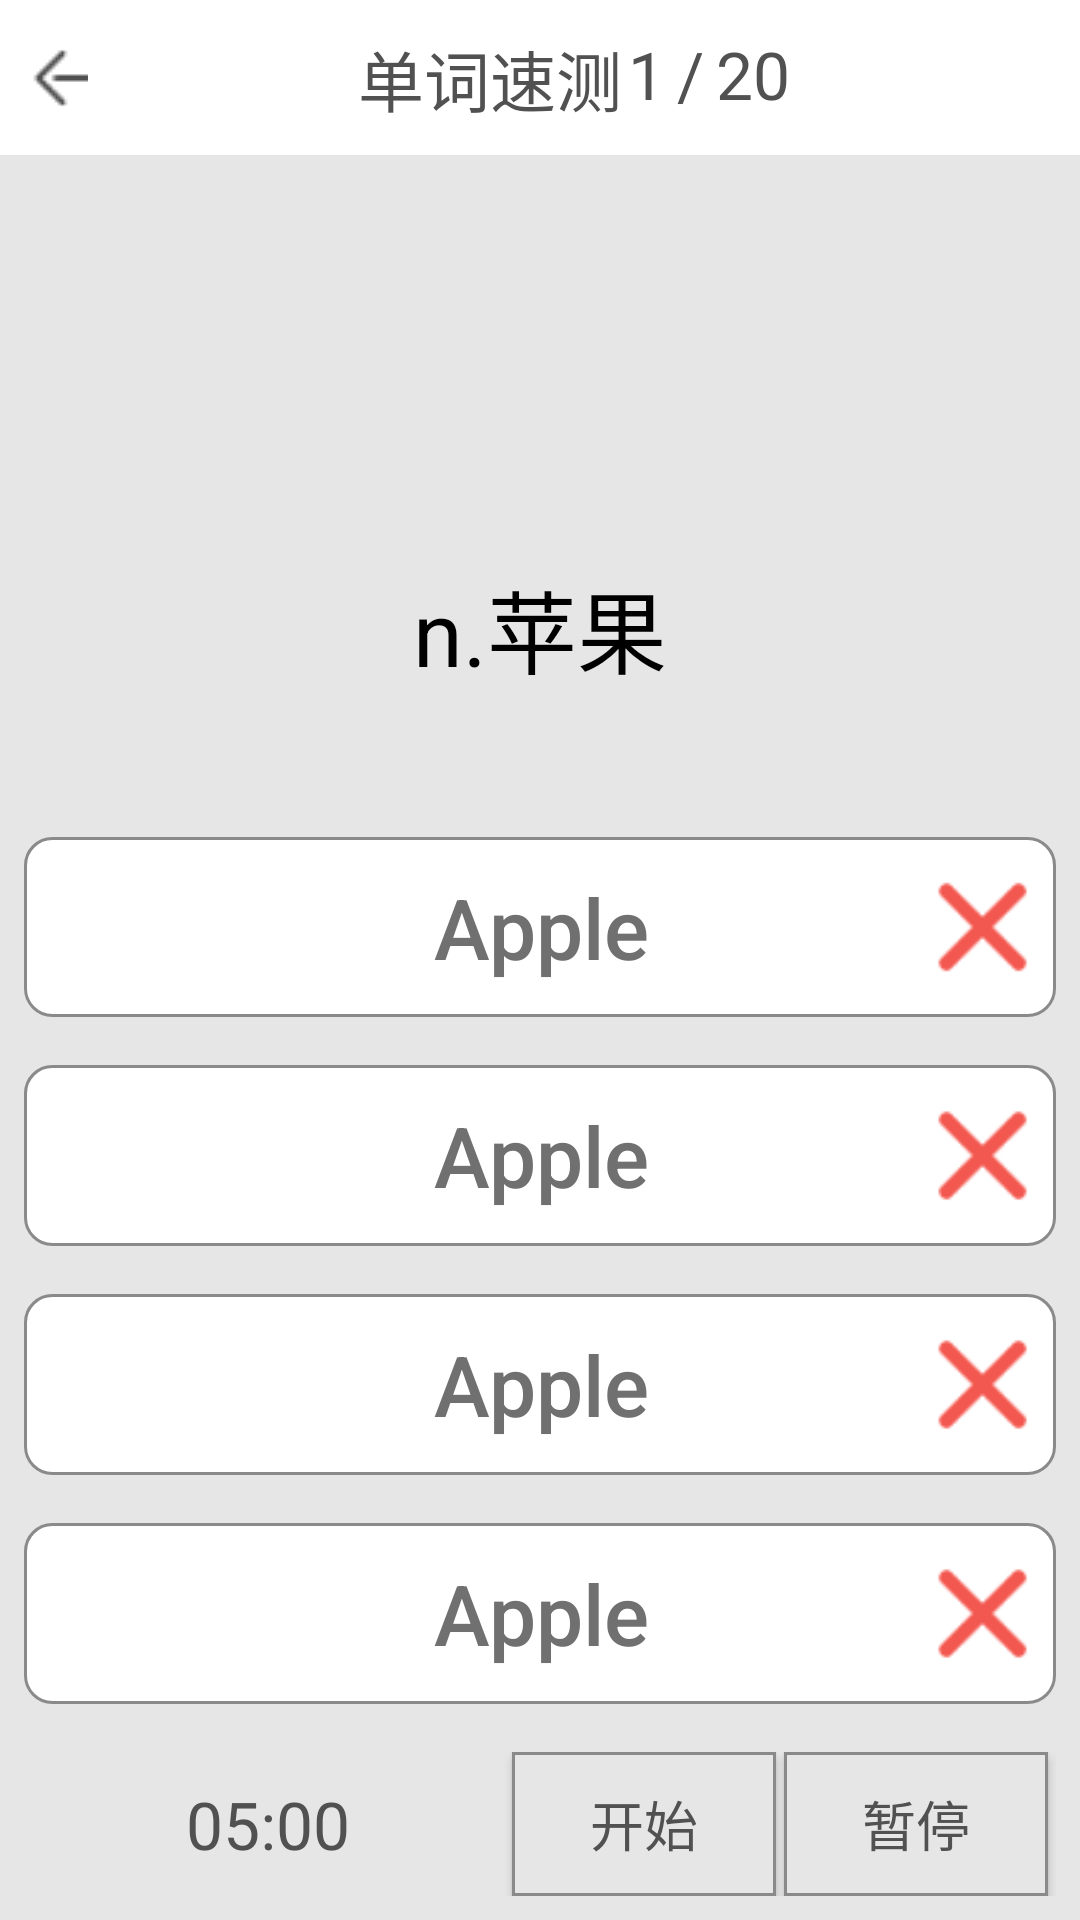

Here is an Android app screen rendered from its layout file. Give the layout XML and the strings, colors and styles it references.
<!-- AndroidManifest.xml: application theme AppTheme.NoActionBar -->
<!-- res/layout/activity_word_test.xml -->
<?xml version="1.0" encoding="utf-8"?>
<LinearLayout xmlns:android="http://schemas.android.com/apk/res/android"
    xmlns:app="http://schemas.android.com/apk/res-auto"
    android:layout_width="match_parent"
    android:layout_height="match_parent"
    android:orientation="vertical"
    android:background="#e6e6e6">

    
    <LinearLayout
        android:layout_width="match_parent"
        android:layout_height="wrap_content"
        android:background="#fff"
        android:padding="8dp"
        android:weightSum="1">

        <ImageButton
            android:layout_width="0dp"
            android:layout_height="match_parent"
            android:layout_weight="0.20"
            android:background="#fff"
            android:onClick="backToHome"
            android:paddingLeft="5dp"
            app:srcCompat="@drawable/ic_back_light" />

        <LinearLayout
            android:layout_width="wrap_content"
            android:layout_height="match_parent"
            android:layout_marginLeft="90dp">
            <TextView
                android:id="@+id/textView2"
                android:layout_width="0dp"
                android:layout_height="match_parent"
                android:layout_weight="0.27"
                android:paddingTop="2dp"
                android:text="单词速测"
                android:textAlignment="viewEnd"
                android:textColor="#515151"
                android:textSize="22sp" />

            <TextView
                android:id="@+id/id_textView_wordTest_currentCount"
                android:layout_width="wrap_content"
                android:layout_height="match_parent"
                android:text="1"
                android:textSize="22sp"
                android:textColor="#515151"
                android:padding="2dp"
                android:textAlignment="viewStart" />
            <TextView
                android:layout_width="wrap_content"
                android:layout_height="match_parent"
                android:text="/"
                android:textSize="22sp"
                android:textColor="#515151"
                android:padding="2dp"
                android:textAlignment="viewStart" />
            <TextView
                android:id="@+id/id_textView_wordTest_totalCount"
                android:layout_width="wrap_content"
                android:layout_height="match_parent"
                android:text="20"
                android:textSize="22sp"
                android:textColor="#515151"
                android:padding="2dp"
                android:textAlignment="viewStart" />
        </LinearLayout>
    </LinearLayout>

    
    <LinearLayout
        android:layout_width="match_parent"
        android:layout_height="0dp"
        android:orientation="vertical"
        android:layout_weight="1">
        <TextView
            android:id="@+id/id_textView_wordTest_word"
            android:layout_width="match_parent"
            android:layout_height="0dp"
            android:layout_weight="1"
            android:layout_margin="20dp"
            android:paddingBottom="20dp"
            android:text="n.苹果"
            android:textColor="#000"
            android:gravity="bottom"
            android:textAlignment="center"
            android:textSize="30sp" />
    </LinearLayout>

    
    <LinearLayout
        android:layout_width="match_parent"
        android:layout_height="wrap_content"
        android:background="@drawable/bg_button4"
        android:layout_margin="8dp"
        android:orientation="horizontal"
        android:padding="5dp"
        android:gravity="bottom"
        android:layout_weight="0.01">
        <Button
            android:id="@+id/id_button_wordTest_contentButton1"
            android:layout_width="0dp"
            android:layout_height="match_parent"
            android:layout_weight="1.10"
            android:background="@null"
            android:paddingLeft="40dp"
            android:text="Apple"
            android:textAllCaps="false"
            android:textSize="28dp"
            android:textColor="#707070"
            android:onClick="contentButton1" />
        <ImageView
            android:id="@+id/id_imageView_wordTest_yesOrNo1"
            android:layout_width="0dp"
            android:layout_weight="0.145"
            android:background="@null"
            android:layout_height="match_parent"
            android:src="@drawable/ic_no"/>

    </LinearLayout>

    
    <LinearLayout
        android:layout_width="match_parent"
        android:layout_height="wrap_content"
        android:background="@drawable/bg_button4"
        android:layout_margin="8dp"
        android:orientation="horizontal"
        android:padding="5dp"
        android:gravity="bottom"
        android:layout_weight="0.01">

        <Button
            android:id="@+id/id_button_wordTest_contentButton2"
            android:layout_width="0dp"
            android:layout_height="match_parent"
            android:background="@null"
            android:layout_weight="1.10"
            android:paddingLeft="40dp"
            android:onClick="contentButton2"
            android:text="Apple"
            android:textAllCaps="false"
            android:textColor="#707070"
            android:textSize="28dp" />

        <ImageView
            android:id="@+id/id_imageView_wordTest_yesOrNo2"
            android:layout_width="0dp"
            android:layout_weight="0.145"
            android:background="#fff"
            android:layout_height="match_parent"
            android:src="@drawable/ic_no"/>

    </LinearLayout>

    
    <LinearLayout
        android:layout_width="match_parent"
        android:layout_height="wrap_content"
        android:background="@drawable/bg_button4"
        android:layout_margin="8dp"
        android:orientation="horizontal"
        android:padding="5dp"
        android:gravity="bottom"
        android:layout_weight="0.01">
        <Button
            android:id="@+id/id_button_wordTest_contentButton3"
            android:layout_width="0dp"
            android:layout_height="match_parent"
            android:layout_weight="1.10"
            android:background="@null"
            android:text="Apple"
            android:paddingLeft="40dp"
            android:textAllCaps="false"
            android:textSize="28dp"
            android:textColor="#707070"
            android:onClick="contentButton3"/>
        <ImageView
            android:id="@+id/id_imageView_wordTest_yesOrNo3"
            android:layout_width="0dp"
            android:layout_weight="0.145"
            android:background="@null"
            android:layout_height="match_parent"
            android:src="@drawable/ic_no"/>

    </LinearLayout>

    
    <LinearLayout
        android:layout_width="match_parent"
        android:layout_height="wrap_content"
        android:background="@drawable/bg_button4"
        android:layout_margin="8dp"
        android:orientation="horizontal"
        android:padding="5dp"
        android:gravity="bottom"
        android:layout_weight="0.01">

        <Button
            android:id="@+id/id_button_wordTest_contentButton4"
            android:layout_width="0dp"
            android:layout_height="match_parent"
            android:layout_weight="1.10"
            android:background="@null"
            android:text="Apple"
            android:paddingLeft="40dp"
            android:textAllCaps="false"
            android:textSize="28dp"
            android:textColor="#707070"
            android:onClick="contentButton4"/>
        <ImageView
            android:id="@+id/id_imageView_wordTest_yesOrNo4"
            android:layout_width="0dp"
            android:layout_weight="0.145"
            android:background="@null"
            android:layout_height="match_parent"
            android:src="@drawable/ic_no"/>

    </LinearLayout>

    
    <LinearLayout
        android:layout_width="match_parent"
        android:layout_height="wrap_content"
        android:background="#e6e6e6"
        android:orientation="horizontal"
        android:padding="8dp"
        android:gravity="bottom">

        <TextView
            android:id="@+id/id_textView_wordTest_time"
            android:layout_width="match_parent"
            android:layout_height="match_parent"
            android:layout_weight="1"
            android:text="05:00"
            android:gravity="center"
            android:textColor="#515151"
            android:textAlignment="center"
            android:textSize="22sp"/>
        <Button
            android:layout_width="wrap_content"
            android:layout_height="wrap_content"
            android:background="@drawable/bg_button3"
            android:layout_marginRight="2.5dp"
            android:text="开始"
            android:textSize="18dp"
            android:textColor="#515151"
            android:onClick="startTime"/>
        <Button
            android:layout_width="wrap_content"
            android:layout_height="wrap_content"
            android:layout_marginRight="2.5dp"
            android:background="@drawable/bg_button3"
            android:text="暂停"
            android:textSize="18dp"
            android:textColor="#515151"
            android:onClick="stopTime"/>
    </LinearLayout>
</LinearLayout>
<!-- resources referenced by this layout -->
<resources>
  <!-- drawable bg_button3 (drawable) -->
  <?xml version="1.0" encoding="utf-8"?>
  <shape xmlns:android="http://schemas.android.com/apk/res/android">
      <solid android:color="#e6e6e6"/>
      <stroke android:color="#8a8a8a" android:width="1dp"/>
  </shape>
  <!-- drawable bg_button4 (drawable) -->
  <?xml version="1.0" encoding="utf-8"?>
  <shape xmlns:android="http://schemas.android.com/apk/res/android">
      <solid android:color="#fff"/>
      <stroke android:color="#8a8a8a" android:width="1dp"/>
      <corners android:radius="9dp"/>
  </shape>
  <!-- drawable ic_back_light: png bitmap (drawable, 265 bytes) -->
  <!-- drawable ic_no: png bitmap (drawable, 683 bytes) -->
  <style name="AppTheme.NoActionBar">
          <item name="windowActionBar">false</item>
          <item name="windowNoTitle">true</item>
      </style>
</resources>
